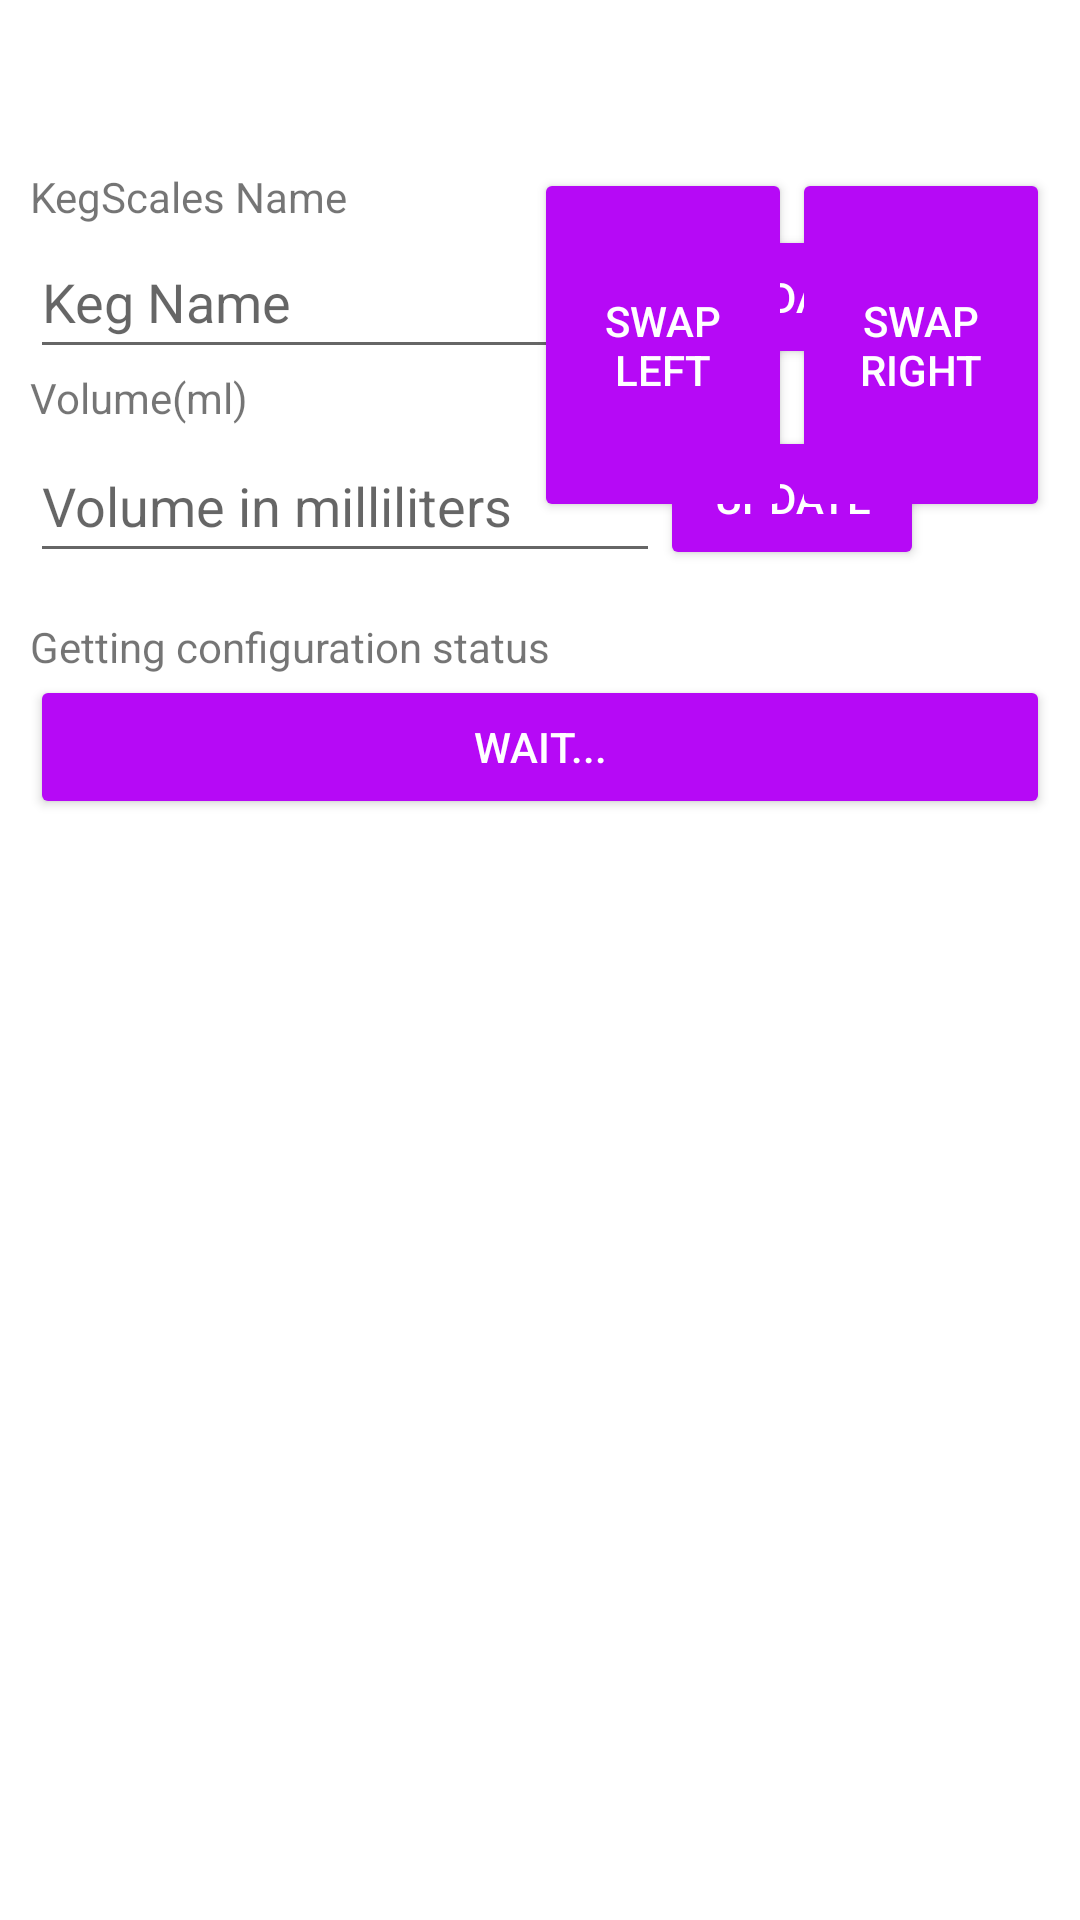

Reconstruct the res/layout file that produces this screen, plus the resources it refers to.
<!-- AndroidManifest.xml: application theme Theme.KegScales -->
<!-- res/layout/configure_dialog.xml -->
<?xml version="1.0" encoding="utf-8"?>
<androidx.coordinatorlayout.widget.CoordinatorLayout xmlns:android="http://schemas.android.com/apk/res/android"
    xmlns:app="http://schemas.android.com/apk/res-auto"
    xmlns:tools="http://schemas.android.com/tools"
    android:layout_width="match_parent"
    android:layout_height="match_parent">

    <com.google.android.material.appbar.AppBarLayout
        android:layout_width="match_parent"
        android:layout_height="wrap_content"
        app:elevation="0dp">

        <androidx.appcompat.widget.Toolbar
            android:id="@+id/toolbar"
            android:layout_width="match_parent"
            android:layout_height="?attr/actionBarSize"
            android:paddingStart="6dp"
            android:paddingEnd="16dp"
            android:saveEnabled="false"
            app:contentInsetStartWithNavigation="0dp"
            app:navigationIcon="@drawable/ic_close_black_24dp" />

    </com.google.android.material.appbar.AppBarLayout>

    <androidx.constraintlayout.widget.ConstraintLayout
        android:id="@+id/configDialog"
        android:layout_width="match_parent"
        android:layout_height="851dp"
        android:layout_marginLeft="10dp"
        android:layout_marginRight="10dp"
        android:scrollbars="vertical"
        android:weightSum="1"
        app:layout_behavior="@string/appbar_scrolling_view_behavior">

        <TextView
            android:id="@+id/keg_name_label"
            android:layout_width="0dp"
            android:layout_height="wrap_content"
            android:text="@string/kegscales_name"
            app:layout_constraintStart_toStartOf="parent"
            app:layout_constraintTop_toTopOf="parent" />

        <EditText
            android:id="@+id/keg_name"
            android:layout_width="0dp"
            android:layout_height="wrap_content"
            android:ems="10"
            android:hint="@string/keg_name"
            android:inputType="text"
            android:minHeight="48dp"
            app:layout_constraintStart_toStartOf="parent"
            app:layout_constraintTop_toBottomOf="@+id/keg_name_label" />

        <Button
            android:id="@+id/update_name"
            style="@style/Widget.AppCompat.Button.Colored"
            android:layout_width="wrap_content"
            android:layout_height="wrap_content"
            android:text="@string/updatename"
            app:layout_constraintStart_toEndOf="@+id/keg_name"
            app:layout_constraintTop_toBottomOf="@+id/keg_name_label" />

        <TextView
            android:id="@+id/keg_volume_label"
            android:layout_width="0dp"
            android:layout_height="wrap_content"
            android:text="@string/volume"
            app:layout_constraintStart_toStartOf="parent"
            app:layout_constraintTop_toBottomOf="@+id/keg_name" />

        <EditText
            android:id="@+id/keg_volume"
            android:layout_width="0dp"
            android:layout_height="wrap_content"
            android:layout_marginTop="1dp"
            android:layout_weight=".70"
            android:ems="10"
            android:hint="@string/volume_hint"
            android:inputType="text"
            android:minHeight="48dp"
            app:layout_constraintStart_toStartOf="@+id/keg_volume_label"
            app:layout_constraintTop_toBottomOf="@+id/keg_volume_label" />

        <Button
            android:id="@+id/update_volume"
            style="@style/Widget.AppCompat.Button.Colored"
            android:layout_width="wrap_content"
            android:layout_height="wrap_content"
            android:layout_weight=".30"
            android:text="@string/updatevolume"
            app:layout_constraintStart_toEndOf="@+id/keg_volume"
            app:layout_constraintTop_toBottomOf="@+id/keg_volume_label" />

        <androidx.constraintlayout.widget.Barrier
            android:id="@+id/barrier2"
            android:layout_width="wrap_content"
            android:layout_height="wrap_content"
            app:barrierDirection="top" />

        <TextView
            android:id="@+id/instructions"
            android:layout_width="wrap_content"
            android:layout_height="wrap_content"
            android:layout_marginTop="15dp"
            android:text="@string/instructions_text"
            app:layout_constraintStart_toStartOf="@+id/config_update"
            app:layout_constraintTop_toBottomOf="@+id/keg_volume" />

        <Button
            android:id="@+id/config_update"
            style="@style/Widget.AppCompat.Button.Colored"
            android:layout_width="0dp"
            android:layout_height="wrap_content"
            android:text="@string/config_update_button_text"
            android:visibility="visible"
            app:layout_constraintEnd_toEndOf="parent"
            app:layout_constraintHorizontal_bias="0.0"
            app:layout_constraintStart_toStartOf="parent"
            app:layout_constraintTop_toBottomOf="@+id/instructions" />

        <Button
            android:id="@+id/left"
            android:layout_width="86dp"
            android:layout_height="118dp"
            android:text="Swap Left"
            style="@style/Widget.AppCompat.Button.Colored"
            app:layout_constraintEnd_toStartOf="@+id/right"
            app:layout_constraintTop_toTopOf="parent" />

        <Button
            android:id="@+id/right"
            android:layout_width="86dp"
            android:layout_height="118dp"
            android:text="Swap Right"
            style="@style/Widget.AppCompat.Button.Colored"
            app:layout_constraintEnd_toEndOf="parent"
            app:layout_constraintTop_toTopOf="parent" />

        <Button
            android:id="@+id/wifi_button"
            style="@style/Widget.AppCompat.Button.Colored"
            android:layout_width="wrap_content"
            android:layout_height="wrap_content"
            android:background="@color/colorAccent"
            android:text="WiFi Config"
            app:layout_constraintEnd_toStartOf="@+id/left"
            app:layout_constraintStart_toEndOf="@+id/update_name"
            tools:layout_editor_absoluteY="21dp" />

    </androidx.constraintlayout.widget.ConstraintLayout>

</androidx.coordinatorlayout.widget.CoordinatorLayout>
<!-- resources referenced by this layout -->
<resources>
  <color name="colorAccent">#B609F6</color>
  <string name="config_update_button_text">Wait...</string>
  <string name="instructions_text">Getting configuration status</string>
  <string name="keg_name">Keg Name</string>
  <string name="kegscales_name">KegScales Name</string>
  <string name="updatename">Update</string>
  <string name="updatevolume">Update</string>
  <string name="volume">Volume(ml)</string>
  <string name="volume_hint">Volume in milliliters</string>
  <style name="Theme.KegScales" parent="Base.Theme.KegScales" />
  <style name="Base.Theme.KegScales" parent="Theme.AppCompat.DayNight.NoActionBar">
          <item name="colorPrimary">@color/colorPrimary</item>
          <item name="colorPrimaryDark">@color/colorPrimaryDark</item>
          <item name="colorAccent">@color/colorAccent</item>
          <item name="android:windowBackground">@color/colorPrimary</item>
      </style>
  <color name="colorPrimary">#FFFFFF</color>
  <color name="colorPrimaryDark">#FFFFFF</color>
</resources>
